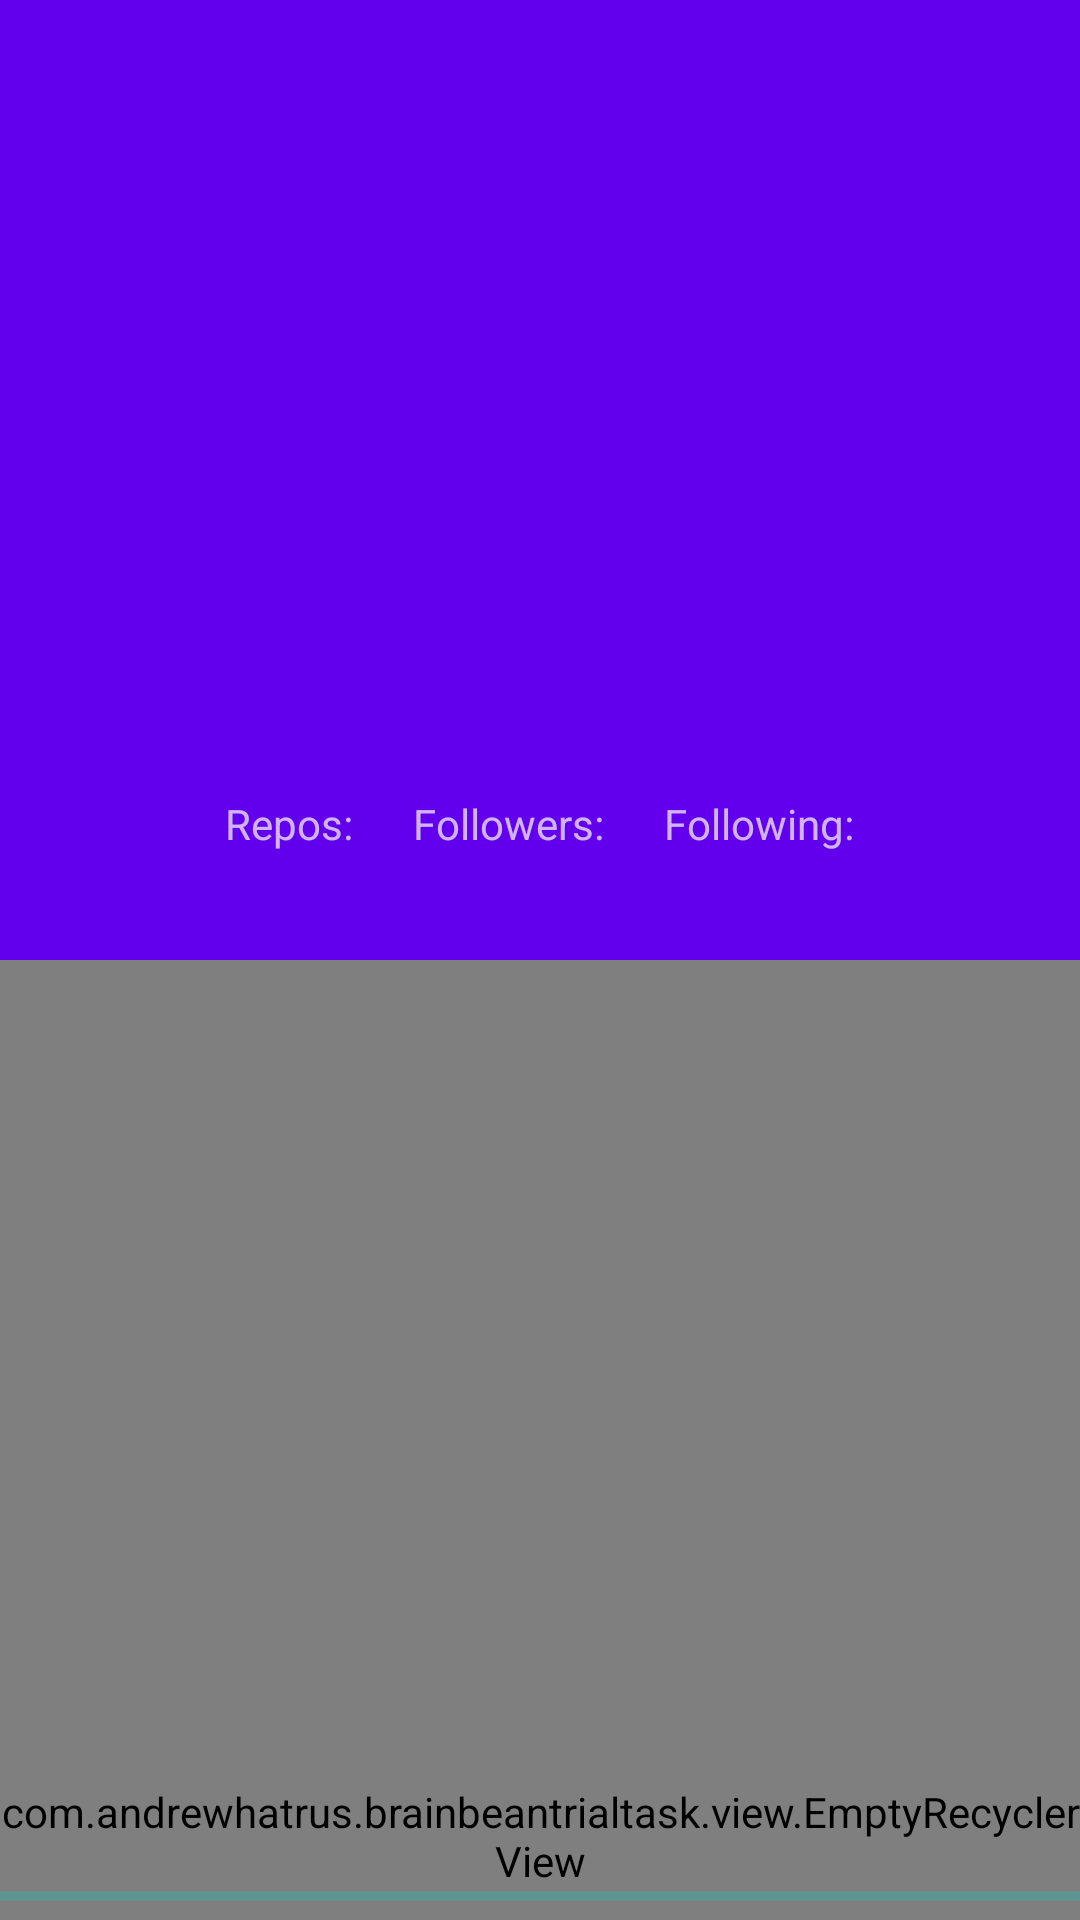

Layout XML and referenced resources for this Android screen:
<!-- AndroidManifest.xml: activity theme AppTheme.NoActionBar -->
<!-- res/layout/activity_details.xml -->
<?xml version="1.0" encoding="utf-8"?>
<android.support.design.widget.CoordinatorLayout xmlns:android="http://schemas.android.com/apk/res/android"
    xmlns:app="http://schemas.android.com/apk/res-auto"
    xmlns:tools="http://schemas.android.com/tools"
    android:layout_width="match_parent"
    android:layout_height="match_parent">

    <android.support.design.widget.AppBarLayout
        android:id="@+id/app_bar"
        android:layout_width="match_parent"
        android:layout_height="wrap_content"
        android:theme="@style/AppTheme.AppBarOverlay">

        <android.support.design.widget.CollapsingToolbarLayout
            android:id="@+id/toolbar_layout"
            android:layout_width="match_parent"
            android:layout_height="match_parent"
            app:contentScrim="?attr/colorPrimary"
            app:layout_scrollFlags="scroll|exitUntilCollapsed"
            android:padding="16dp"
            app:contentInsetStartWithNavigation="0dp"
            app:contentInsetStart="0dp"
            app:toolbarId="@+id/toolbar">

            <include layout="@layout/content_app_bar_details"/>


            <android.support.v7.widget.Toolbar
                android:id="@+id/toolbar"
                android:layout_width="match_parent"
                android:layout_height="?attr/actionBarSize"
                app:layout_collapseMode="pin"
                app:popupTheme="@style/AppTheme.PopupOverlay"
                app:contentInsetStartWithNavigation="0dp"
                app:contentInsetStart="0dp"/>

        </android.support.design.widget.CollapsingToolbarLayout>
    </android.support.design.widget.AppBarLayout>

    <com.andrewhatrus.brainbeantrialtask.view.EmptyRecyclerView
        android:id="@+id/recyclerView"
        android:layout_width="match_parent"
        android:layout_height="match_parent"
        android:layout_below="@id/app_bar"
        android:scrollbarThumbVertical="@android:color/darker_gray"
        android:scrollbarSize="5dp"
        app:layout_behavior="@string/appbar_scrolling_view_behavior"/>

    <ProgressBar
        android:id="@+id/progressBar"
        android:layout_width="match_parent"
        android:layout_height="wrap_content"
        style="@style/Widget.AppCompat.ProgressBar.Horizontal"
        android:indeterminate="true"
        android:layout_below="@id/app_bar"
        android:layout_gravity="bottom"
        android:scrollbars="vertical"
        android:visibility="visible"/>

</android.support.design.widget.CoordinatorLayout>
<!-- res/layout/content_app_bar_details.xml (included above) -->
<?xml version="1.0" encoding="utf-8"?>
<RelativeLayout
    xmlns:android="http://schemas.android.com/apk/res/android"
    xmlns:app="http://schemas.android.com/apk/res-auto"
    android:orientation="vertical"
    android:layout_width="match_parent"
    android:layout_height="match_parent"
    app:layout_collapseMode="pin"
    >
    <ImageView
        android:id="@+id/imageUserDetails"
        android:layout_gravity="center"
        android:layout_width="140dp"
        android:layout_height="140dp"
        android:scaleType="centerCrop"
        android:layout_centerHorizontal="true"
        android:src="@drawable/github_logo"
        />
    <LinearLayout
        android:id="@+id/header"
        android:layout_gravity="center"
        android:layout_width="wrap_content"
        android:layout_height="wrap_content"
        android:orientation="vertical"
        android:layout_margin="16dp"
        android:layout_alignParentEnd="true"
        android:layout_below="@id/imageUserDetails"
        >
        <TextView
            android:id="@+id/textViewUsername"
            android:layout_width="wrap_content"
            android:layout_height="wrap_content"
            android:text=""
            android:textStyle="bold"
            />
        <TextView
            android:id="@+id/textViewFullName"
            android:layout_width="wrap_content"
            android:layout_height="wrap_content"
            android:text=""
            />
        <TextView
            android:id="@+id/textProfileDescription"
            android:layout_width="wrap_content"
            android:layout_height="wrap_content"
            android:maxHeight="100dp"
            android:text=""
            />
    </LinearLayout>
    <LinearLayout
        android:layout_below="@id/header"
        android:layout_gravity="center"
        android:gravity="center"
        android:layout_width="match_parent"
        android:layout_height="wrap_content"
        android:orientation="horizontal"
        android:layout_margin="@dimen/text_view_margins"
        >
        <TextView
            android:id="@+id/repos"
            android:layout_width="wrap_content"
            android:layout_height="wrap_content"
            android:text="@string/repos"
            android:layout_margin="@dimen/text_view_margins"
            />
        <TextView
            android:id="@+id/followers"
            android:layout_width="wrap_content"
            android:layout_height="wrap_content"
            android:text="@string/followers"
            android:layout_margin="@dimen/text_view_margins"
            />

        <TextView
            android:id="@+id/following"
            android:layout_width="wrap_content"
            android:layout_height="wrap_content"
            android:text="@string/following"
            android:layout_margin="@dimen/text_view_margins"
            />
    </LinearLayout>
</RelativeLayout>
<!-- resources referenced by this layout -->
<resources>
  <dimen name="text_view_margins">10dp</dimen>
  <string name="followers">Followers:</string>
  <string name="following">Following:</string>
  <string name="repos">Repos:</string>
  <style name="AppTheme.AppBarOverlay" parent="ThemeOverlay.AppCompat.Dark.ActionBar" />
  <style name="AppTheme.PopupOverlay" parent="ThemeOverlay.AppCompat.Light" />
  <style name="AppTheme.NoActionBar">
          <item name="windowActionBar">false</item>
          <item name="windowNoTitle">true</item>
      </style>
</resources>
